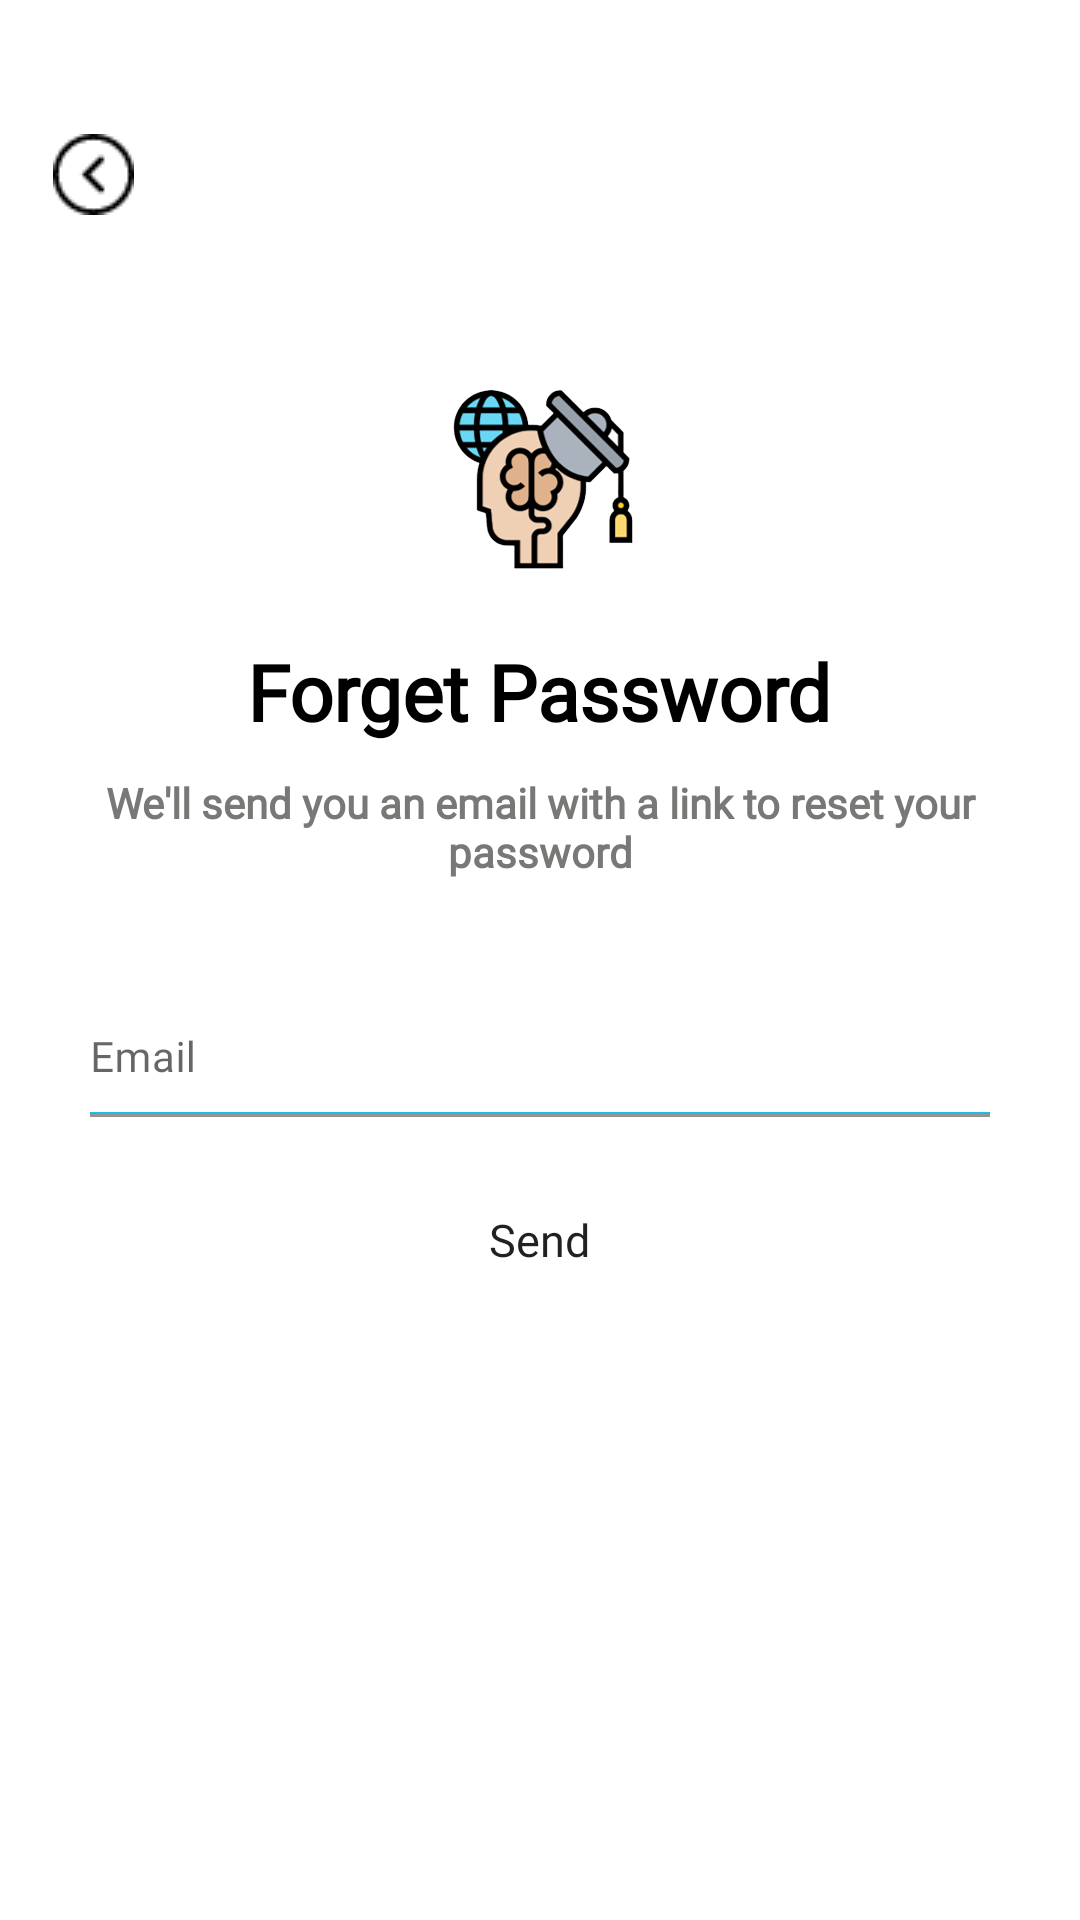

The Android layout XML behind this screen, and the referenced resources:
<!-- AndroidManifest.xml: activity theme status_bar_white -->
<!-- res/layout/activity_forgot_password.xml -->
<?xml version="1.0" encoding="utf-8"?>
<LinearLayout xmlns:android="http://schemas.android.com/apk/res/android"
    xmlns:app="http://schemas.android.com/apk/res-auto"
    xmlns:tools="http://schemas.android.com/tools"
    android:layout_width="match_parent"
    android:layout_height="match_parent"
    android:orientation="vertical"
    tools:context=".activities.ForgotPasswordActivity">

    <androidx.appcompat.widget.Toolbar
        android:layout_marginTop="30dp"
        android:layout_width="match_parent"
        android:layout_height="wrap_content">

        <ImageButton
            android:id="@+id/back_forgetPassword"
            android:layout_width="30dp"
            android:layout_height="30dp"
            android:src="@drawable/back_black"
            style="@style/Widget.AppCompat.Button.Borderless"
            android:layout_gravity="start"/>
    </androidx.appcompat.widget.Toolbar>

    <ImageView
        android:id="@+id/iv_icon"
        android:layout_width="86dp"
        android:layout_height="86dp"
        android:layout_marginTop="30dp"
        android:layout_gravity="center"
        android:src="@drawable/logo"/>

    <TextView
        android:id="@+id/tv_forget_password"
        style="@style/TextViewStyle"
        android:text="Forget Password"
        android:textColor="@color/black"
        android:layout_marginTop="11dp"/>

    <TextView
        android:id="@+id/tv_forgetPassword_desc"
        style="@style/TextViewStyle"
        android:text="We'll send you an email with a link to reset your password"
        android:textColor="@color/bold_grey_txt"
        android:textSize="14sp"
        android:layout_margin="10dp"
        android:gravity="center"/>

    <com.google.android.material.textfield.TextInputLayout
        android:layout_width="match_parent"
        android:layout_height="wrap_content">
        <EditText
            android:id="@+id/ed_email_forgetPassword"
            style="@style/TextInputEditTextStyle"
            android:inputType="textEmailAddress"
            android:layout_marginTop="30dp"
            android:layout_marginStart="30dp"
            android:layout_marginEnd="30dp"
            android:imeOptions="actionDone"
            android:hint="Email" />

    </com.google.android.material.textfield.TextInputLayout>

    <Button
        android:id="@+id/btn_forgetPassword"
        android:layout_width="325dp"
        android:layout_height="52dp"
        app:backgroundTint="@null"
        android:layout_marginTop="15dp"
        android:background="@drawable/btn_regular"
        android:text="Send"
        android:textAllCaps="false"
        android:layout_gravity="center"
        android:textSize="15sp"
        android:fontFamily="@font/sfuitext_regular"/>


</LinearLayout>
<!-- resources referenced by this layout -->
<resources>
  <color name="black">#FF000000</color>
  <color name="bold_grey_txt">#797877</color>
  <!-- drawable back_black: png bitmap (drawable, 592 bytes) -->
  <!-- drawable logo: png bitmap (drawable, 26691 bytes) -->
  <style name="TextInputEditTextStyle">
          <item name="android:textSize">14sp</item>
          <item name="android:layout_width">match_parent</item>
          <item name="android:gravity">start|center_vertical</item>
          <item name="android:singleLine">true</item>
          <item name="android:layout_height">wrap_content</item>
          <item name="android:fontFamily">@font/montserrat</item>
          <item name="android:textColor">@color/black</item>
          <item name="android:textColorHint">@color/txt_color</item>
          <item name="android:textAlignment">viewStart</item>
          <item name="android:padding">10dp</item>
          <item name="android:paddingStart">0dp</item>
          <item name="android:imeOptions">actionNext</item>
          <item name="android:background">@drawable/edt_bg_selected</item>
      </style>
  <style name="TextViewStyle">
          <item name="android:layout_width">wrap_content</item>
          <item name="android:layout_height">wrap_content</item>
          <item name="android:fontFamily">@font/montserrat</item>
          <item name="android:textSize">26sp</item>
          <item name="android:textStyle">bold</item>
          <item name="android:layout_gravity">center</item>
      </style>
  <style name="status_bar_white" parent="Theme.Schoolie">
          <item name="android:statusBarColor" tools:targetApi="l">@color/white</item>
          <item name="android:windowLightStatusBar" tools:targetApi="m">true</item>
      </style>
  <color name="txt_color">#B2B2B2</color>
  <!-- drawable edt_bg_selected (drawable) -->
  <?xml version="1.0" encoding="utf-8"?>
  <layer-list xmlns:android="http://schemas.android.com/apk/res/android" >
      <item
          android:bottom="1dp"
          android:left="-2dp"
          android:right="-2dp"
          android:top="-2dp">
          <shape android:shape="rectangle" >
              <stroke
                  android:width="0.7dp"
                  android:color="@color/main_color" />
  
              <solid android:color="#00FFFFFF" />
  
              <padding
                  android:bottom="5dp"
                  android:left="5dp"
                  android:right="5dp"
                  android:top="5dp" />
          </shape>
      </item>
  </layer-list>
  <style name="Theme.Schoolie" parent="Theme.MaterialComponents.DayNight.NoActionBar">
          
          <item name="colorPrimary">@color/purple_500</item>
          <item name="colorPrimaryVariant">@color/purple_700</item>
          <item name="colorOnPrimary">@color/white</item>
          
          <item name="colorSecondary">@color/teal_200</item>
          <item name="colorSecondaryVariant">@color/teal_700</item>
          <item name="colorOnSecondary">@color/black</item>
          
          <item name="android:statusBarColor" tools:targetApi="l">?attr/colorPrimaryVariant</item>
          
  
      </style>
  <color name="white">#FFFFFFFF</color>
  <color name="main_color">#1EBBE9</color>
  <color name="purple_500">#FF6200EE</color>
  <color name="purple_700">#FF3700B3</color>
  <color name="teal_200">#FF03DAC5</color>
  <color name="teal_700">#FF018786</color>
</resources>
